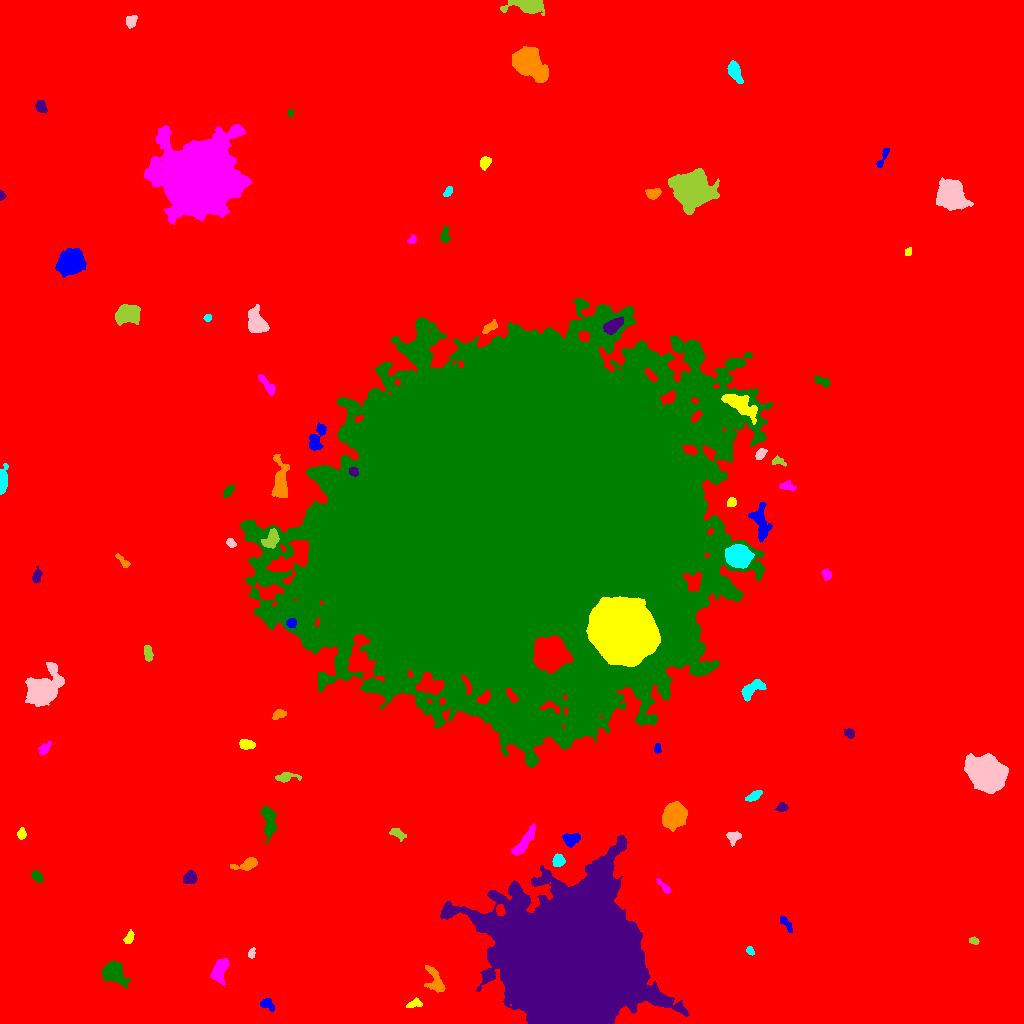

Source data for this figure (header and first rows):
ID, X, Y, A, B, theta, total_flux, mu_max, mu_median, mu_mean, R_fwhm, R_e, R10, R90, x_start, x_end, y_start, y_end, area, greylevel
0, 488.3, 494.8, 311, 293.6, -1.213, 2992955, 35.0, 3.0, 3.506, 7.959, 240.1, 89.31, 396.4, 0, 1023, 0, 1023, 853720, 3.506
1, 267.1, 19, 3.871, 2.393, -0.4348, 347.0, 5.0, 3.0, 2.551, 4.687, 3.656, 1.382, 5.585, 260, 274, 12, 25, 136, 12.55
2, 413.9, 19.69, 4.457, 2.045, 0.3057, 251.0, 4.0, 2.0, 2.261, 5.109, 3.478, 1.382, 5.14, 406, 422, 16, 26, 111, 12.26
3, 219.8, 54.0, 6.409, 3.334, 1.16, 2562, 18.0, 7.0, 8.082, 6.333, 5.382, 2.111, 8.686, 210, 229, 38, 65, 317, 16.08
4, 113.7, 51.4, 5.423, 4.37, -0.7645, 4042, 27.0, 6.0, 9.104, 6.129, 5.585, 2.185, 9.591, 102, 130, 36, 62, 444, 18.1
5, 568.9, 65.14, 28.8, 27.01, -0.3361, 867620, 235.0, 19.0, 40.87, 25, 29.86, 11.01, 59.85, 440, 689, 0, 188, 21229, 51.87
6, 436.2, 41.23, 7.364, 3.154, -1.141, 863.0, 10.0, 2.0, 2.916, 4.406, 4.82, 1.693, 7.959, 424, 445, 31, 58, 296, 13.92
7, 750.0, 72.97, 2.299, 1.554, -1.02, 200.0, 7.0, 3.0, 3.175, 2.764, 2.326, 0.7979, 3.742, 746, 754, 68, 77, 63, 13.17
8, 251.5, 70.24, 2.662, 1.525, 1.38, 281.0, 9.0, 4.0, 4.014, 3.038, 2.523, 0.9772, 3.949, 248, 255, 65, 76, 70, 14.01
9, 973.7, 82.71, 2.383, 1.713, -0.2853, 201.0, 6.0, 3.0, 2.956, 3.523, 2.585, 0.9772, 3.989, 969, 979, 79, 87, 68, 12.96
10, 265.7, 85.63, 3.326, 2.413, -1.066, 569.0, 10.0, 4.0, 4.064, 4.442, 3.656, 1.382, 5.557, 260, 272, 79, 93, 140, 16.06
11, 785.7, 100.4, 4.605, 1.464, -0.868, 194.0, 5.0, 2.0, 1.672, 3.141, 2.985, 1.128, 4.853, 780, 792, 91, 107, 116, 12.67
12, 128.9, 85.02, 3.319, 1.842, 1.213, 293.0, 7.0, 3.0, 2.79, 3.432, 3.038, 1.128, 4.787, 123, 134, 80, 94, 105, 13.79
13, 664.7, 135.9, 5.01, 1.473, -0.8128, 258.0, 7.0, 2.0, 2.505, 2.585, 2.877, 0.9772, 4.853, 656, 670, 130, 145, 103, 12.5
14, 36.66, 147.2, 3.18, 2.015, -0.9048, 484.0, 9.0, 4.0, 4.321, 4.068, 3.241, 1.262, 5.015, 31, 43, 141, 153, 112, 16.32
15, 189.7, 145.9, 3.301, 2.842, 0.6269, 1210, 15.0, 8.0, 7.423, 5.109, 3.989, 1.596, 6.129, 183, 197, 140, 153, 163, 16.42
16, 246.8, 159.1, 6.795, 2.557, 0.2511, 912.0, 9.0, 4.0, 4.242, 5.262, 4.618, 1.871, 7.181, 230, 257, 153, 166, 215, 14.24
17, 557.8, 162.7, 2.994, 2.526, 1.139, 764.0, 12.0, 5.0, 5.496, 4.618, 3.478, 1.382, 5.528, 552, 565, 157, 170, 139, 22.5
18, 733.4, 186.8, 3.402, 2.906, 0.3015, 371.0, 5.0, 3.0, 2.576, 4.82, 3.868, 1.493, 5.863, 726, 741, 177, 192, 144, 12.58
19, 396.9, 190.2, 4.234, 2.239, -0.4985, 353.0, 6.0, 2.0, 2.695, 4.478, 3.523, 1.382, 5.528, 389, 406, 182, 195, 131, 12.69
20, 448.7, 202.9, 4.659, 2.309, -1.545, 439.0, 5.0, 3.0, 2.761, 5.14, 3.909, 1.596, 6.077, 443, 453, 187, 211, 159, 12.76
21, 570.8, 184.1, 4.185, 2.854, 0.06981, 573.0, 7.0, 3.0, 2.954, 4.82, 4.26, 1.693, 6.507, 562, 580, 176, 190, 194, 16.95
22, 21.71, 189.3, 2.441, 2.031, 1.561, 296.0, 8.0, 3.0, 3.253, 3.29, 2.706, 0.9772, 4.478, 17, 26, 184, 196, 91, 13.25
23, 523.6, 180.7, 9.527, 2.386, 0.9615, 1176, 8.0, 4.0, 3.71, 7.334, 5.726, 2.326, 8.74, 511, 535, 168, 200, 317, 14.71
24, 268.4, 203.9, 8.749, 3.197, -1.429, 1472, 11.0, 4.0, 4.254, 4.754, 5.614, 2.034, 9.271, 261, 276, 180, 217, 346, 14.25
25, 781.8, 216.6, 2.509, 2.272, 0.1418, 252.0, 7.0, 2.0, 2.681, 2.877, 2.821, 1.128, 4.618, 775, 788, 212, 221, 94, 12.68
26, 675.3, 208.2, 5.175, 4.611, 1.002, 12692, 78.0, 15.0, 22.35, 6.257, 5.997, 2.326, 10.25, 662, 687, 192, 222, 568, 31.35
27, 754.2, 227.4, 3.958, 1.877, 0.4864, 390.0, 6.0, 3.0, 2.932, 4.82, 3.478, 1.382, 5.412, 745, 762, 222, 233, 133, 12.93
28, 986.3, 250.1, 8.13, 6.891, -0.665, 26441, 66.0, 15.0, 20.5, 9.982, 9.373, 3.656, 15.6, 964, 1008, 230, 270, 1290, 30.5
29, 285.5, 246.4, 5.541, 2.23, 0.1094, 362.0, 5.0, 2.0, 2.168, 4.583, 3.949, 1.596, 6.206, 275, 301, 241, 251, 167, 12.17
30, 370.5, 241.4, 5.929, 3.034, -1.023, 1806, 14.0, 4.0, 5.102, 6.308, 5.14, 2.034, 8.292, 360, 383, 224, 251, 354, 15.1
31, 657.3, 275.2, 2.404, 1.486, 1.499, 233.0, 8.0, 3.0, 3.585, 3.192, 2.394, 0.7979, 3.785, 654, 661, 270, 280, 65, 13.58
32, 246.2, 279.1, 3.835, 2.409, -0.1378, 760.0, 10.0, 5.0, 5.205, 5.352, 3.949, 1.596, 6.024, 239, 255, 274, 284, 146, 14.21
33, 44.31, 274.7, 3.445, 2.037, 0.8171, 281.0, 6.0, 2.0, 2.361, 3.827, 3.141, 1.262, 5.078, 38, 51, 268, 282, 119, 12.36
34, 517.3, 300, 8.146, 6.408, -0.3276, 21678, 61.0, 17.0, 20.2, 9.027, 9.202, 3.523, 14.97, 497, 537, 282, 316, 1073, 42.2
35, 848.9, 290.2, 2.703, 2.093, -0.594, 328.0, 7.0, 3.5, 3.489, 3.868, 3.038, 1.262, 4.687, 844, 854, 285, 295, 94, 13.49
36, 279.0, 308.7, 3.92, 2.109, 0.3519, 271.0, 4.0, 2.0, 2.336, 5.262, 3.523, 1.382, 5.202, 272, 286, 304, 314, 116, 12.34
37, 751.5, 334.2, 7.006, 3.219, 0.5989, 1426, 11.0, 5.0, 5.111, 5.614, 5.499, 2.111, 8.406, 741, 766, 322, 344, 279, 15.11
38, 41.31, 333, 7.634, 5.801, 0.7854, 24806, 100.0, 11.0, 24.88, 7.715, 7.159, 2.821, 13.26, 25, 64, 317, 361, 997, 32.88
39, 147.8, 370.4, 4.267, 1.895, -1.413, 350.0, 5.0, 3.0, 2.713, 4.549, 3.523, 1.382, 5.499, 144, 153, 362, 378, 129, 12.71
40, 549.5, 369.8, 7.086, 6.833, 1.455, 31913, 94.0, 22.0, 29.71, 8.795, 8.387, 3.385, 14.47, 533, 573, 350, 388, 1074, 95.71
41, 291.1, 400.4, 2.48, 2.272, 0.2741, 519.0, 10.0, 5.0, 5.703, 4.334, 3.09, 1.262, 4.72, 286, 296, 396, 405, 91, 25.7
42, 625.3, 391.2, 13.79, 12.7, -0.6492, 202510, 188.0, 38.0, 51.06, 13.69, 16.24, 5.89, 28.08, 586, 660, 357, 427, 3966, 118.1
43, 826.6, 448.9, 2.644, 2.067, -1.411, 405.0, 8.0, 4.0, 4.219, 4.107, 2.985, 1.262, 4.687, 821, 831, 443, 455, 96, 14.22
44, 516.8, 500.8, 87.4, 74.28, 0.3076, 5069448, 151.0, 26.0, 35.97, 80.65, 96.63, 37.81, 163.3, 240, 772, 256, 725, 140930, 43.97
45, 36.6, 446.8, 3.384, 1.999, 1.308, 348.0, 6.0, 2.0, 2.924, 4.334, 3.192, 1.262, 5.14, 32, 42, 440, 457, 119, 12.92
46, 123.9, 461, 4.59, 1.591, -0.7917, 250.0, 8.0, 2.0, 2.427, 2.646, 2.764, 0.9772, 4.754, 115, 130, 456, 470, 103, 12.43
47, 737.8, 467.2, 5.147, 4.683, -0.3474, 9141, 48.0, 13.0, 16.9, 7.269, 6.232, 2.459, 10.17, 725, 754, 455, 479, 541, 36.9
48, 230.8, 480.4, 2.349, 1.691, -0.7244, 270.0, 9.0, 3.0, 3.418, 2.764, 2.523, 0.9772, 4.029, 226, 236, 476, 485, 79, 14.42
49, 271.7, 484.5, 4.644, 2.995, 1.088, 859.0, 9.0, 3.0, 3.719, 4.72, 4.37, 1.693, 7.181, 261, 279, 475, 495, 231, 22.72
50, 121.7, 499.6, 3.875, 2.315, -0.08907, 504.0, 7.0, 3.0, 3.273, 4.853, 3.785, 1.493, 5.836, 112, 129, 494, 505, 154, 13.27
51, 760, 502.5, 9.399, 4.074, -1.357, 1820, 11.0, 4.0, 4.417, 5.917, 6.507, 2.394, 10.14, 748, 772, 481, 521, 412, 14.42
52, 731.3, 520.8, 2.197, 2.102, 0.8482, 259.0, 8.0, 3.0, 3.047, 3.338, 2.764, 0.9772, 4.297, 727, 736, 517, 526, 85, 13.05
53, 786.7, 537.8, 3.712, 2.017, -0.1092, 225.0, 6.0, 2.0, 1.829, 3.192, 2.932, 1.128, 4.853, 779, 796, 533, 543, 123, 14.83
54, 227.8, 531.7, 3.615, 1.9, 0.8775, 352.0, 7.0, 3.0, 3.385, 3.742, 3.192, 1.262, 5.109, 223, 234, 526, 538, 104, 12.38
55, 353.2, 551.9, 2.204, 2.015, -0.4476, 393.0, 10.0, 5.0, 4.852, 3.656, 2.706, 0.9772, 4.26, 349, 358, 547, 556, 81, 36.85
56, 279.9, 540.8, 11.06, 3.654, 1.569, 2737, 13.0, 5.0, 5.786, 7.421, 6.58, 2.646, 10.73, 271, 289, 526, 569, 473, 16.79
57, 2.277, 542.4, 6.75, 1.884, 1.482, 1809, 22.0, 7.0, 8.656, 4.918, 4.029, 1.596, 6.652, 0, 8, 529, 560, 209, 17.66
58, 760.4, 569.5, 3.068, 1.961, 0.8537, 379.0, 9.0, 3.0, 3.61, 3.338, 3.141, 1.128, 4.983, 755, 767, 564, 575, 105, 16.61
59, 776.8, 562.3, 2.979, 1.862, -0.05169, 178.0, 5.0, 1.0, 1.835, 3.192, 2.646, 0.9772, 4.406, 772, 786, 557, 568, 97, 12.84
... 30 more rows
